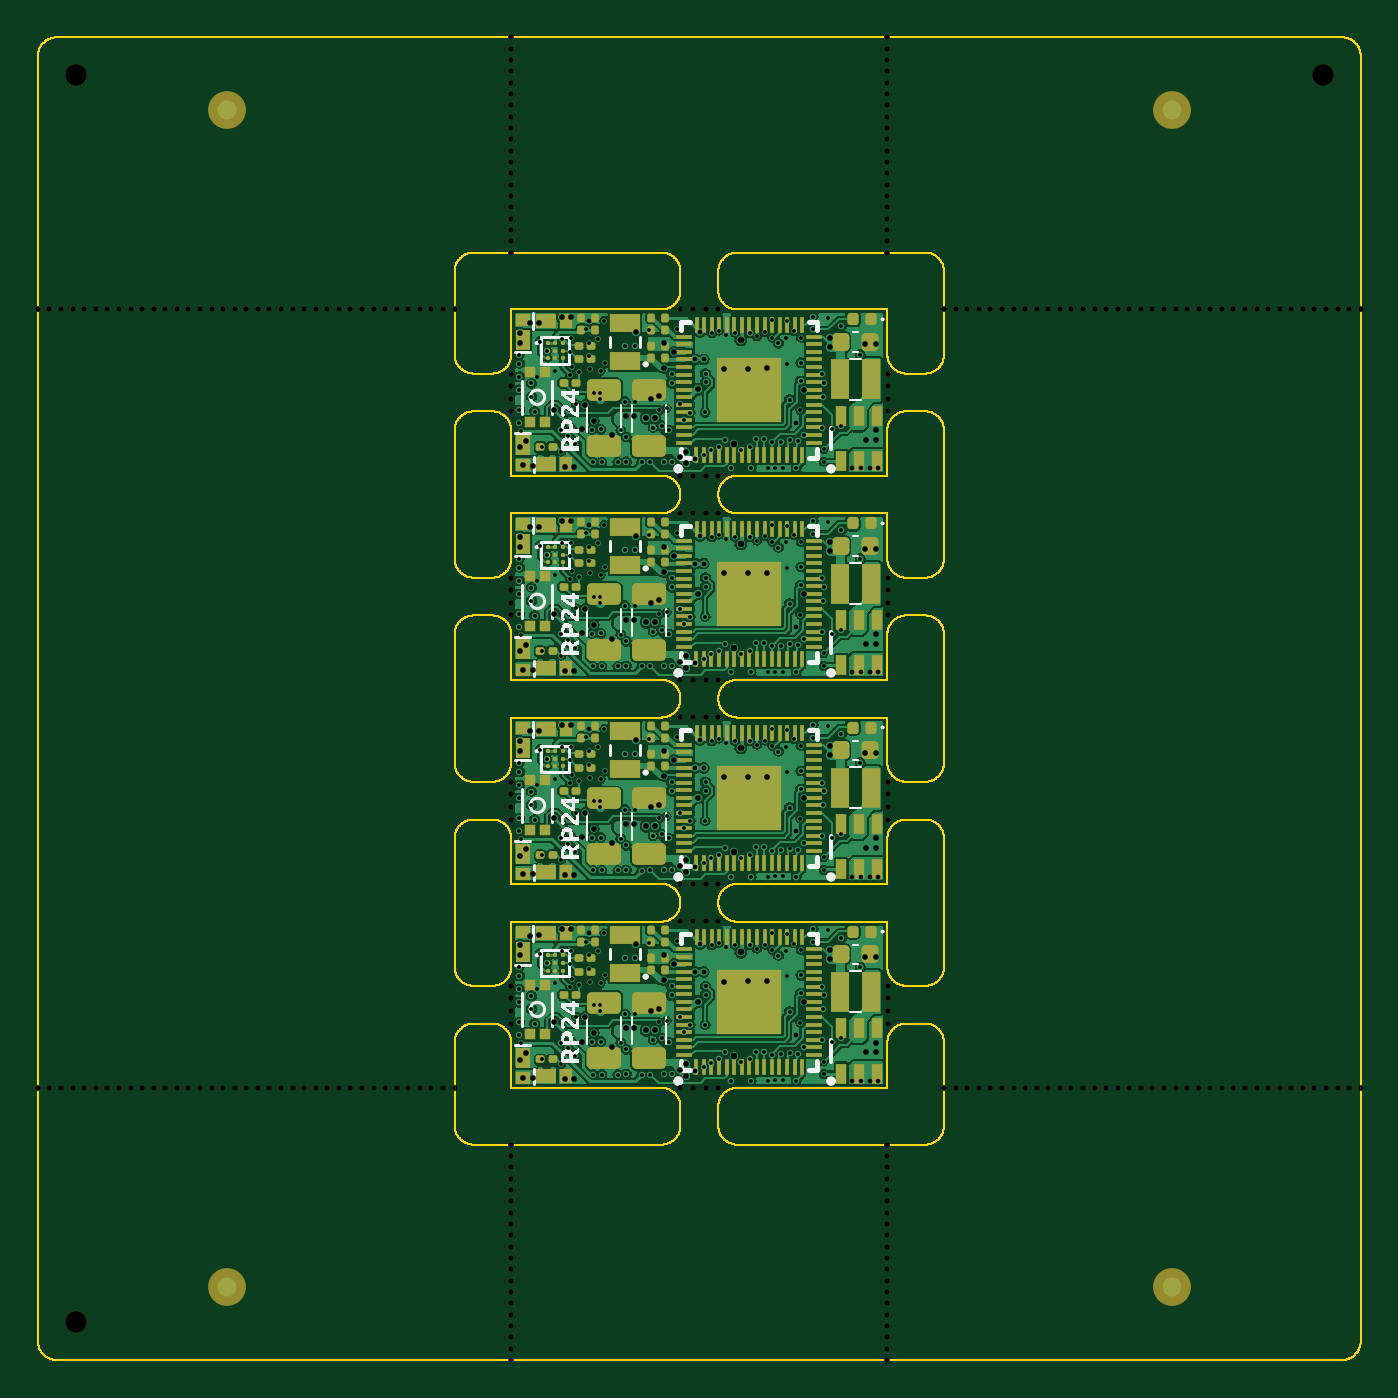
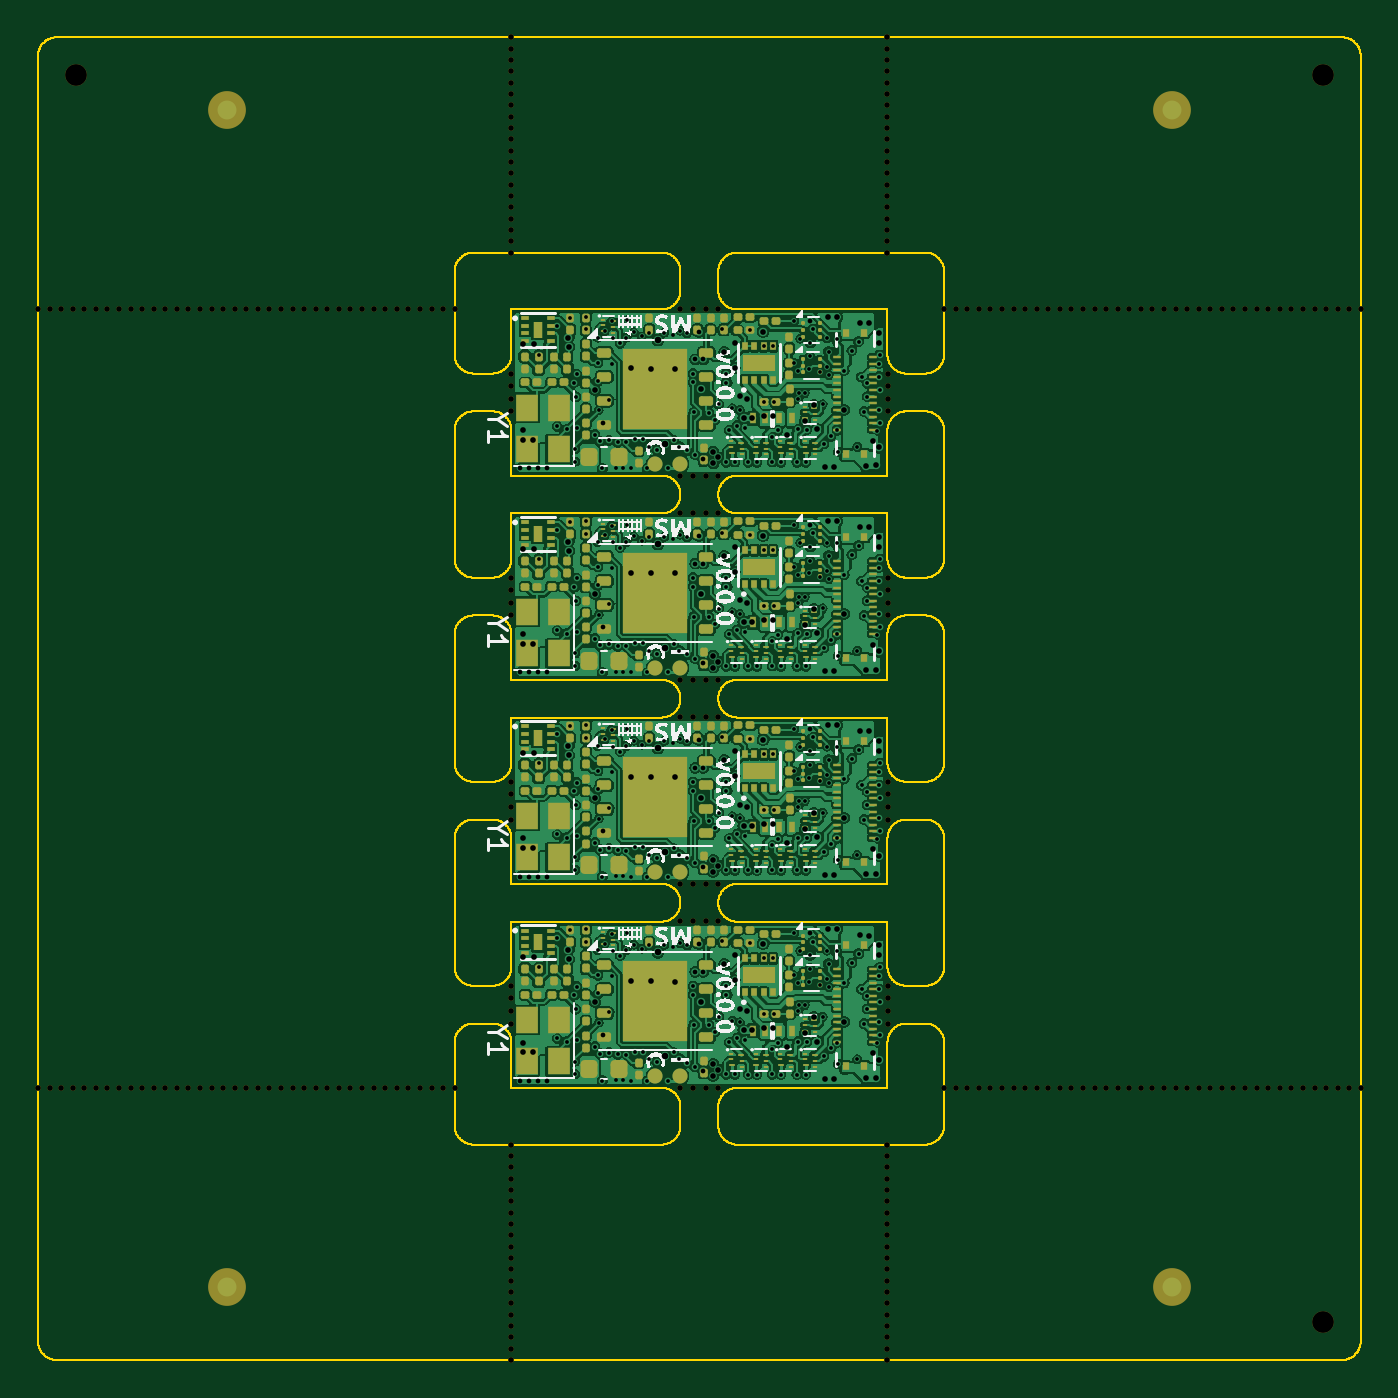
Circuit board: 10 layer files. Board 70.0 x 70.0 mm.
- bottom_copper: panel-CuBottom.gbl (547500 bytes)
- top_copper: panel-CuTop.gtl (336258 bytes)
- outline: panel-EdgeCuts.gm1 (99974 bytes)
- bottom_mask: panel-MaskBottom.gbs (43474 bytes)
- top_mask: panel-MaskTop.gts (36732 bytes)
- paste: panel-PasteBottom.gbp (24574 bytes)
- paste: panel-PasteTop.gtp (17027 bytes)
- bottom_silk: panel-SilkBottom.gbo (93324 bytes)
- top_silk: panel-SilkTop.gto (35355 bytes)
- drill: panel.drl (15013 bytes)

=== bottom_copper: panel-CuBottom.gbl (547500 bytes, source omitted) ===
=== top_copper: panel-CuTop.gtl (336258 bytes, source omitted) ===
=== outline: panel-EdgeCuts.gm1 (99974 bytes, source omitted) ===
=== bottom_mask: panel-MaskBottom.gbs (43474 bytes, source omitted) ===
=== top_mask: panel-MaskTop.gts (36732 bytes, source omitted) ===
=== paste: panel-PasteBottom.gbp (24574 bytes, source omitted) ===
=== paste: panel-PasteTop.gtp (17027 bytes, source omitted) ===
=== bottom_silk: panel-SilkBottom.gbo (93324 bytes, source omitted) ===
=== top_silk: panel-SilkTop.gto (35355 bytes, source omitted) ===
=== drill: panel.drl (15013 bytes, source omitted) ===
